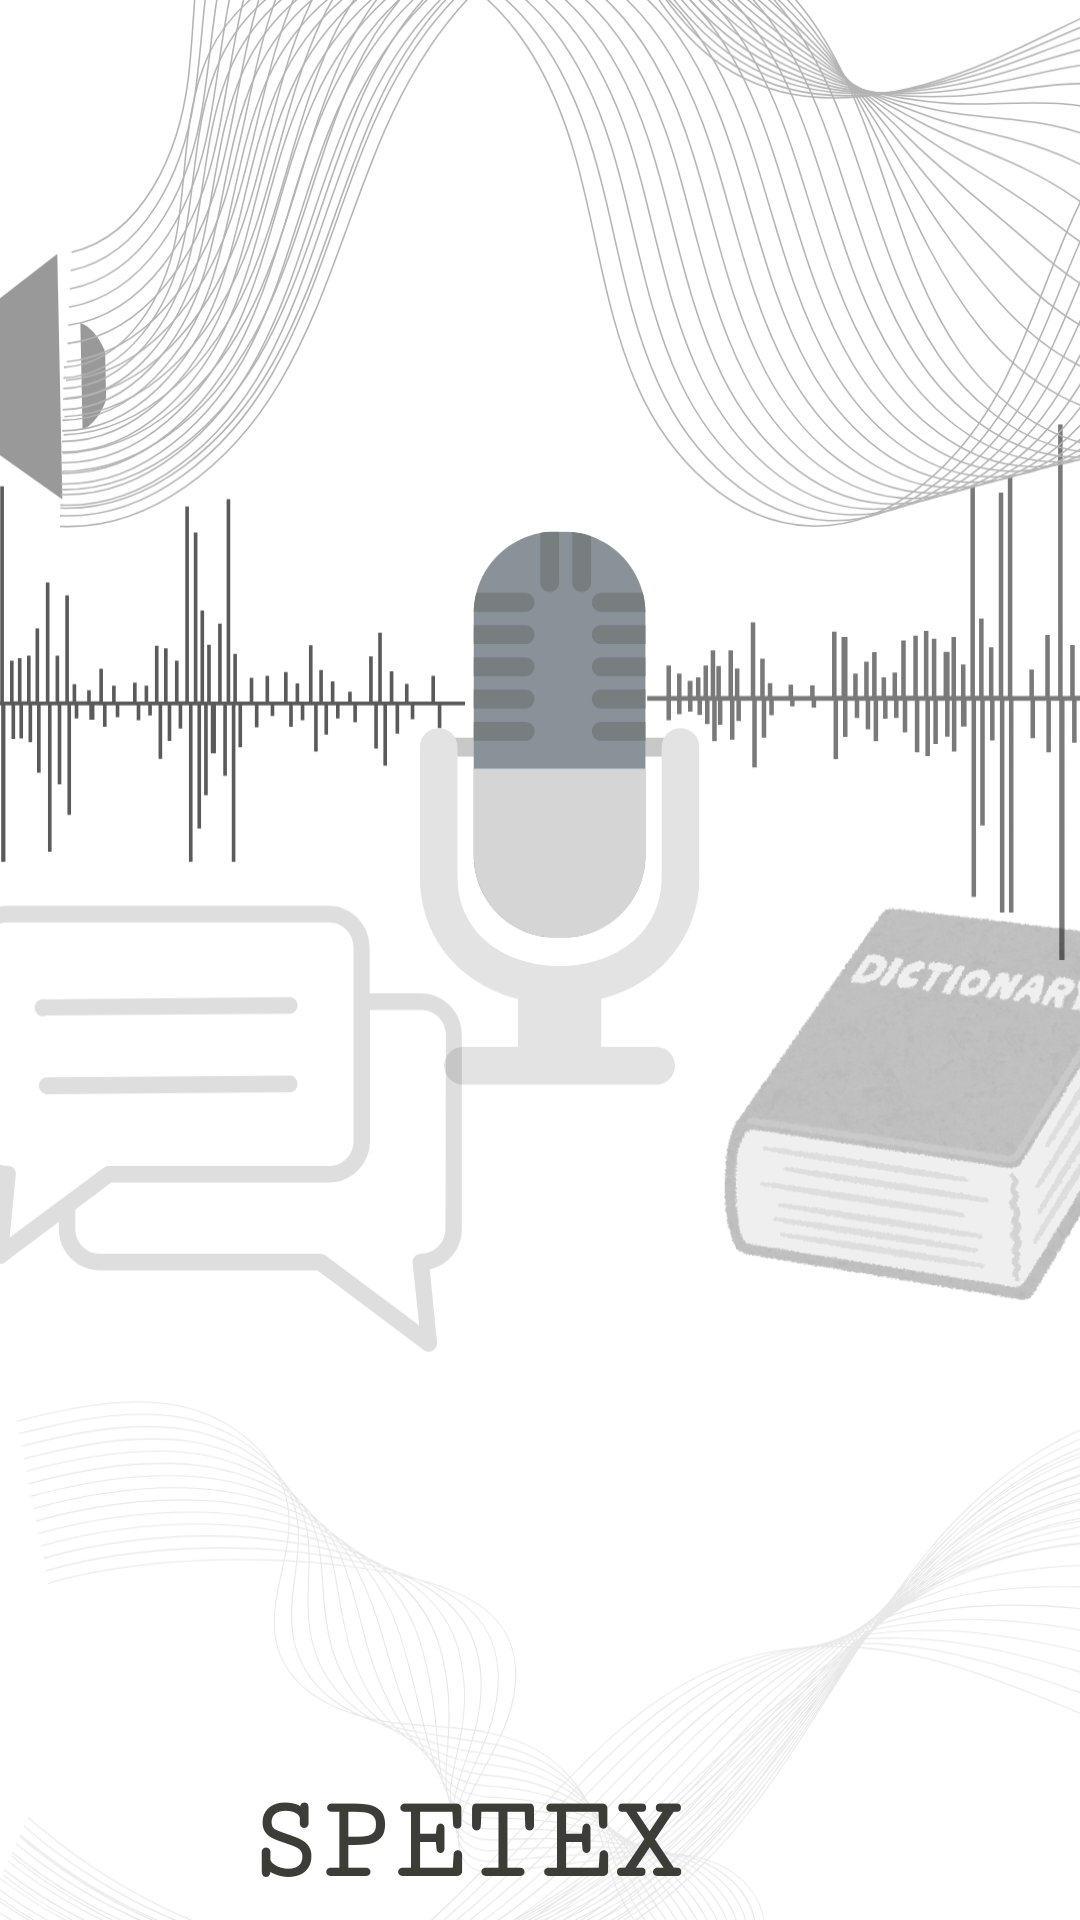

Here is an Android app screen rendered from its layout file. Give the layout XML and the strings, colors and styles it references.
<!-- AndroidManifest.xml: activity theme Theme.AppCompat.NoActionBar -->
<!-- res/layout/activity_splash.xml -->
<androidx.constraintlayout.widget.ConstraintLayout xmlns:android="http://schemas.android.com/apk/res/android"
    xmlns:app="http://schemas.android.com/apk/res-auto"
    xmlns:tools="http://schemas.android.com/tools"
    android:layout_width="match_parent"
    android:layout_height="match_parent"
    android:background="@drawable/splashmain">

    <TextView
        android:id="@+id/splash_app_name"
        android:layout_width="wrap_content"
        android:layout_height="wrap_content"
        android:layout_marginTop="592dp"
        android:layout_marginEnd="132dp"
        android:fontFamily="serif-monospace"
        android:text="SPETEX"
        android:textColor="#3C3D37"
        android:textSize="40sp"
        android:textStyle="bold"
        app:layout_constraintEnd_toEndOf="parent"
        app:layout_constraintTop_toTopOf="parent"
        tools:ignore="HardcodedText" />

    <TextView
        android:id="@+id/splash_subtitle"
        android:layout_width="wrap_content"
        android:layout_height="wrap_content"
        android:layout_marginTop="656dp"
        android:layout_marginEnd="108dp"
        android:fontFamily="sans-serif-smallcaps"
        android:gravity="center"
        android:text="Speak, Define, and Listen  \n-Your Companion!"
        android:textColor="#3C3D37"
        android:textSize="16sp"
        app:layout_constraintEnd_toEndOf="parent"
        app:layout_constraintTop_toTopOf="parent"
        tools:ignore="HardcodedText" />

</androidx.constraintlayout.widget.ConstraintLayout>
<!-- resources referenced by this layout -->
<resources>
  <!-- drawable splashmain: png bitmap (drawable, 466070 bytes) -->
</resources>
